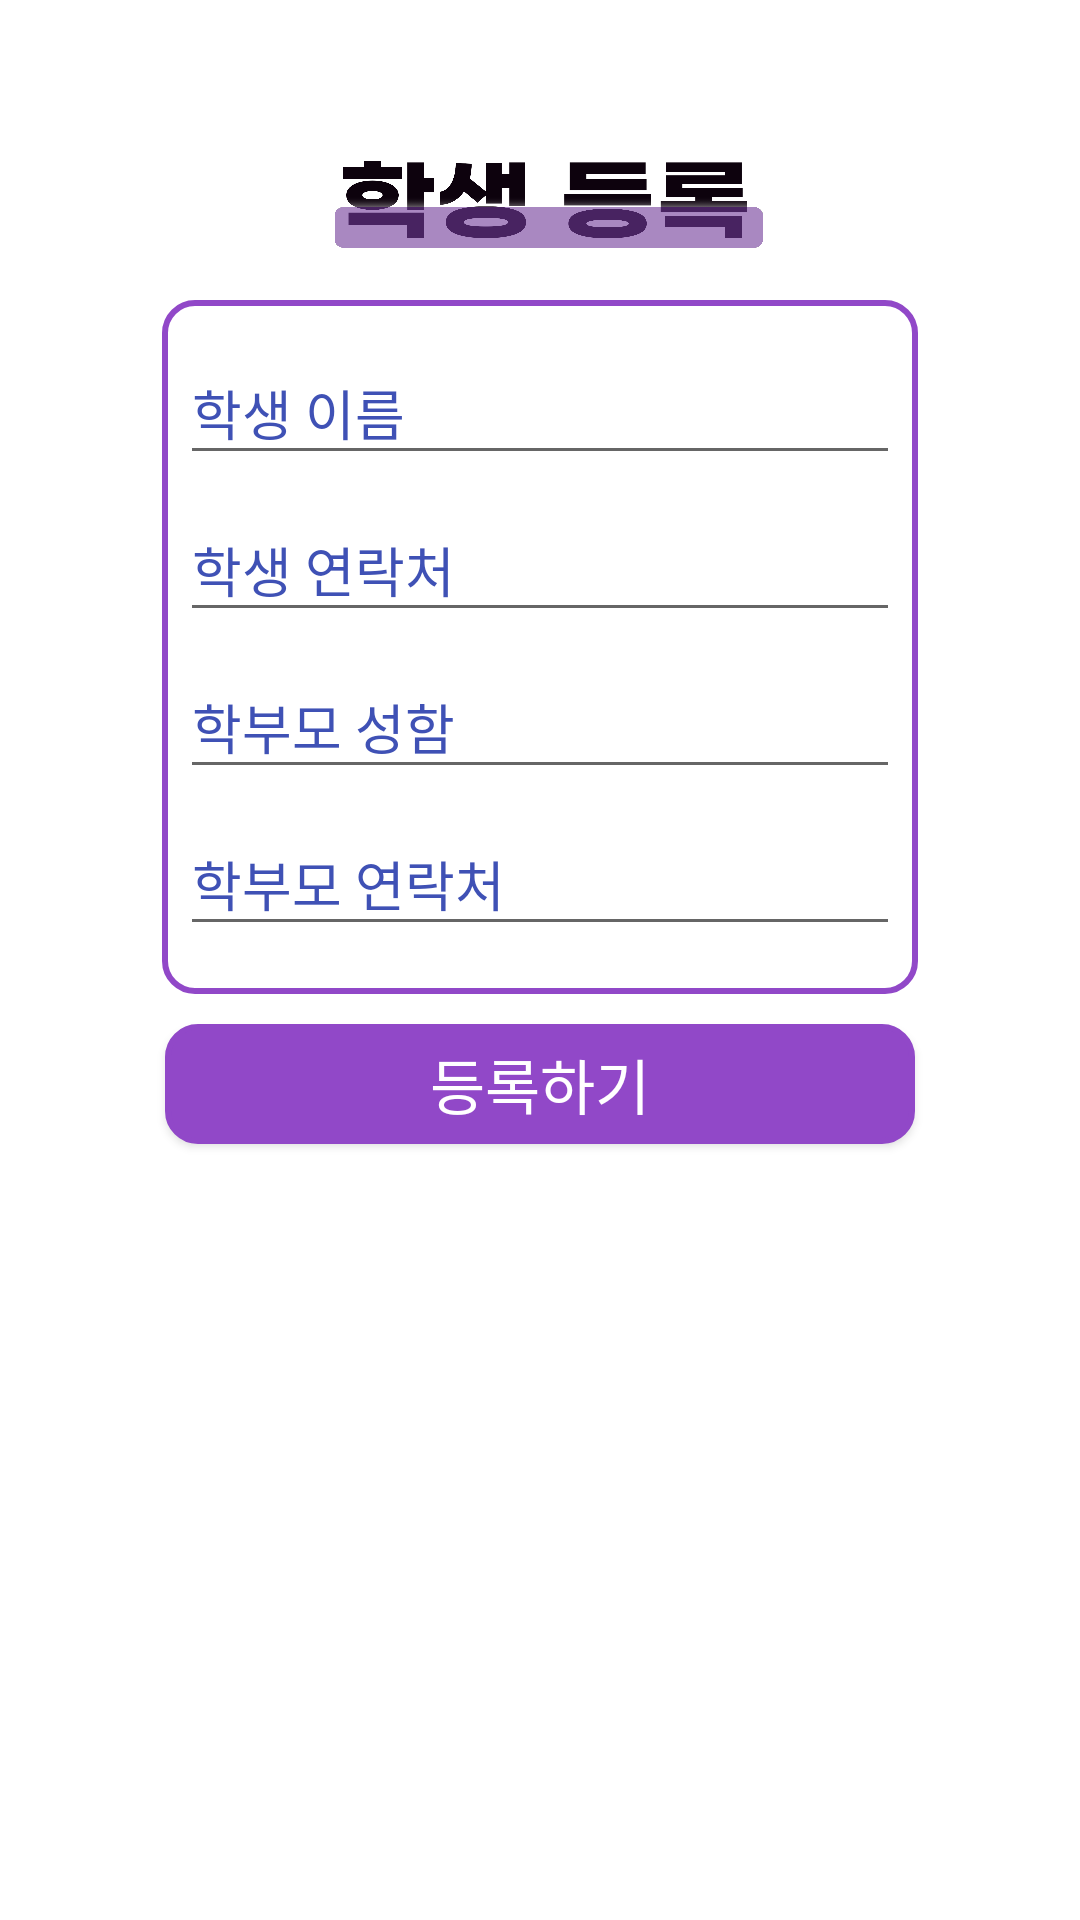

Write the Android layout XML for this screen, with the resource values it uses.
<!-- AndroidManifest.xml: application theme Theme.CapstoneDesign -->
<!-- res/layout/reg_stu_dialog.xml -->
<?xml version="1.0" encoding="utf-8"?>
<LinearLayout xmlns:android="http://schemas.android.com/apk/res/android"
    android:layout_width="match_parent"
    android:layout_height="match_parent"
    android:padding="@dimen/padding_b"
    android:background="@color/white"
    android:layout_gravity="center"
    android:orientation="vertical">

    <ImageButton
        android:id="@+id/back3"
        android:layout_width="@dimen/back_btn_size"
        android:layout_height="@dimen/back_btn_size"
        android:background="#00000000"
        android:scaleType="fitXY"
        android:src="@drawable/btn_back" />

    <LinearLayout
        android:layout_width="match_parent"
        android:layout_height="wrap_content"
        android:orientation="horizontal"
        android:gravity="center"
        >



        <ImageView
            android:layout_width="@dimen/rs_header_width"
            android:layout_height="@dimen/rs_header_height"
            android:scaleType="fitXY"
            android:layout_gravity="center"
            android:src="@drawable/reg_stu_dialog_header" />

    </LinearLayout>

    <LinearLayout
        android:layout_width="wrap_content"
        android:layout_height="wrap_content"
        android:layout_marginTop="@dimen/margin_m"
        android:padding="@dimen/padding_s"
        android:layout_gravity="center"
        android:background="@drawable/btn_border_purple"
        android:orientation="vertical">

        <com.google.android.material.textfield.TextInputLayout
            android:layout_width="@dimen/rs_list_width"
            android:layout_height="wrap_content"
            android:hint="@string/stu_name"
            android:textColorHint="@color/text">

            <com.google.android.material.textfield.TextInputEditText
                android:id="@+id/add_sname"
                android:layout_width="@dimen/rs_list_width"
                android:layout_height="wrap_content"
                android:fontFamily="@font/imcresoojin"
                android:inputType="textWebEditText"
                />
        </com.google.android.material.textfield.TextInputLayout>


        <com.google.android.material.textfield.TextInputLayout

            android:layout_width="@dimen/rs_list_width"
            android:layout_height="wrap_content"
            android:hint="@string/stu_phone"
            android:textColorHint="@color/text">

            <com.google.android.material.textfield.TextInputEditText
                android:id="@+id/add_sphone"
                android:layout_width="@dimen/rs_list_width"
                android:layout_height="wrap_content"
                android:inputType="phone"
                android:fontFamily="@font/imcresoojin"
                />
        </com.google.android.material.textfield.TextInputLayout>

        <com.google.android.material.textfield.TextInputLayout
            android:layout_width="@dimen/rs_list_width"
            android:layout_height="wrap_content"
            android:hint="@string/par_name"
            android:textColorHint="@color/text">

            <com.google.android.material.textfield.TextInputEditText
                android:id="@+id/add_pname"
                android:layout_width="@dimen/rs_list_width"
                android:layout_height="wrap_content"
                android:fontFamily="@font/imcresoojin"
                android:inputType="textWebEditText"
                />
        </com.google.android.material.textfield.TextInputLayout>


        <com.google.android.material.textfield.TextInputLayout
            android:layout_width="@dimen/rs_list_width"
            android:layout_height="wrap_content"
            android:layout_marginBottom="10dp"
            android:hint="@string/par_phone"
            android:textColorHint="@color/text">

            <com.google.android.material.textfield.TextInputEditText
                android:id="@+id/add_pphone"
                android:layout_width="@dimen/rs_list_width"
                android:layout_height="wrap_content"
                android:fontFamily="@font/imcresoojin"
                android:inputType="phone"
                />
        </com.google.android.material.textfield.TextInputLayout>


    </LinearLayout>
    <Button
        android:id="@+id/create_student"
        android:layout_width="@dimen/rs_btn_width"
        android:layout_height="@dimen/rs_btn_height"
        android:layout_marginTop="@dimen/margin_m"
        android:textSize="@dimen/text_size_b"
        android:backgroundTint="@color/purple"
        android:background="@drawable/btn_effect_purple"
        android:layout_gravity="center"
        android:text="@string/reg_stu"
        android:fontFamily="@font/good"
        android:textColor="@color/white"
     />

</LinearLayout>
<!-- resources referenced by this layout -->
<resources>
  <color name="purple">#9148C8</color>
  <color name="text">#3F51B5</color>
  <color name="white">#FFFFFFFF</color>
  <dimen name="back_btn_size">40dp</dimen>
  <dimen name="margin_m">10dp</dimen>
  <dimen name="padding_b">10dp</dimen>
  <dimen name="padding_s">6dp</dimen>
  <dimen name="rs_btn_height">40dp</dimen>
  <dimen name="rs_btn_width">250dp</dimen>
  <dimen name="rs_header_height">40dp</dimen>
  <dimen name="rs_header_width">160dp</dimen>
  <dimen name="rs_list_width">240dp</dimen>
  <dimen name="text_size_b">20sp</dimen>
  <!-- drawable btn_border_purple (drawable) -->
  <?xml version="1.0" encoding="utf-8"?>
  <shape xmlns:android="http://schemas.android.com/apk/res/android"
      android:shape="rectangle">
  
      <solid
          android:color="@color/white"/>
  
      <stroke
          android:width="2dp"
          android:color="#9148C8"/>
  
      <corners
          android:topLeftRadius="10dp"
          android:topRightRadius="10dp"
          android:bottomLeftRadius="10dp"
          android:bottomRightRadius="10dp"  />
  </shape>
  <!-- drawable btn_effect_purple (drawable) -->
  <?xml version="1.0" encoding="utf-8"?>
  <selector xmlns:android="http://schemas.android.com/apk/res/android">
      <item
          android:state_pressed="true"
          android:drawable="@drawable/effect_purple"/>
      <item
          android:state_window_focused="false"
          android:state_enabled="true"
          android:drawable="@drawable/effect_purple"/>
  
      <item
          android:state_enabled="true"
          android:drawable="@drawable/btn_border_purple"/>
  </selector>
  <!-- drawable reg_stu_dialog_header: png bitmap (drawable, 47921 bytes) -->
  <string name="par_name">학부모 성함</string>
  <string name="par_phone">학부모 연락처</string>
  <string name="reg_stu">등록하기</string>
  <string name="stu_name">학생 이름</string>
  <string name="stu_phone">학생 연락처</string>
  <style name="Theme.CapstoneDesign" parent="Theme.AppCompat.DayNight.DarkActionBar">
          
          <item name="colorPrimary">@color/purple_500</item>
          <item name="colorPrimaryVariant">@color/purple_700</item>
          <item name="colorOnPrimary">@color/white</item>
          
          <item name="colorSecondary">@color/teal_200</item>
          <item name="colorSecondaryVariant">@color/teal_700</item>
          <item name="colorOnSecondary">@color/black</item>
          
          <item name="android:statusBarColor" tools:targetApi="l">?attr/colorPrimaryVariant</item>
          
          <item name="windowNoTitle">true</item>
      </style>
  <!-- drawable effect_purple (drawable) -->
  <?xml version="1.0" encoding="utf-8"?>
  <ripple xmlns:android="http://schemas.android.com/apk/res/android"
      android:color="#5F2987"> 
  
      
      <item android:id="@android:id/background">
          <shape android:shape="rectangle">
              <solid />
  
              <stroke
                  android:width="2dp"
                  android:color="#5F2987"/>
              <corners
                  android:topLeftRadius="10dp"
                  android:topRightRadius="10dp"
                  android:bottomLeftRadius="10dp"
                  android:bottomRightRadius="10dp"  />
          </shape>
      </item>
  
  </ripple>
  <color name="purple_500">#FF6200EE</color>
  <color name="purple_700">#FF3700B3</color>
  <color name="teal_200">#FF03DAC5</color>
  <color name="teal_700">#FF018786</color>
  <color name="black">#FF000000</color>
</resources>
